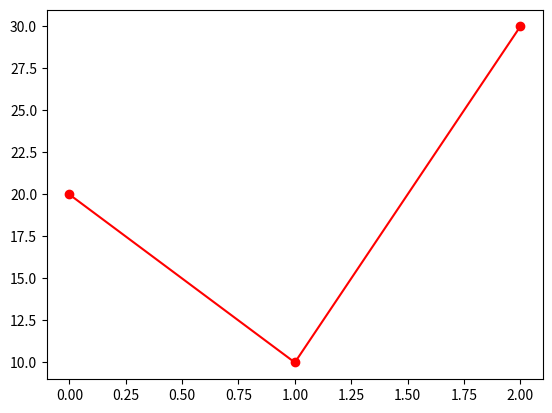

Recreate this plot in Python.
import matplotlib.pyplot as plt
import numpy as np

t=[0,1,2]
s=[20,10,30]

plt.plot(t,s,'ro-')
plt.show()